2-way image classification set "data" from GitHub (shkj250/nailong_dataset); label vocabulary: nailong, naiwa.

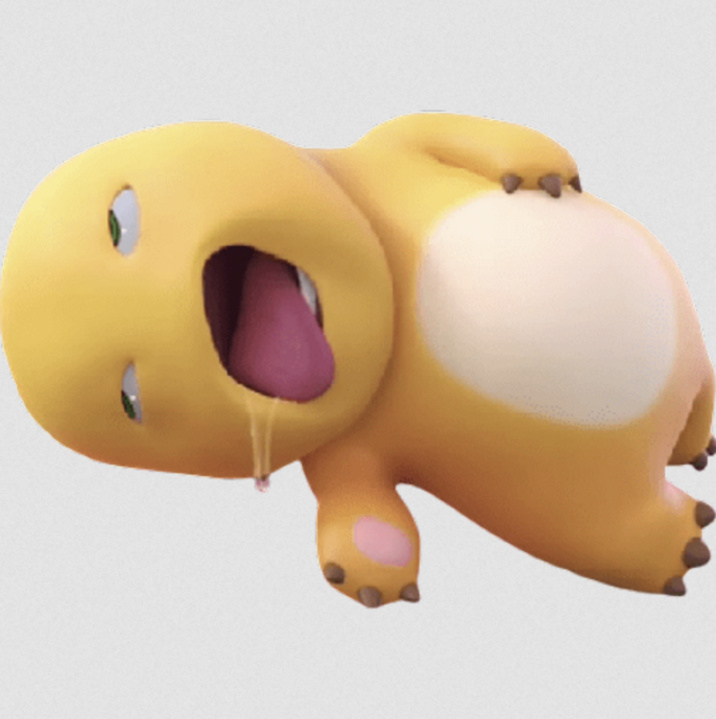
Label: nailong

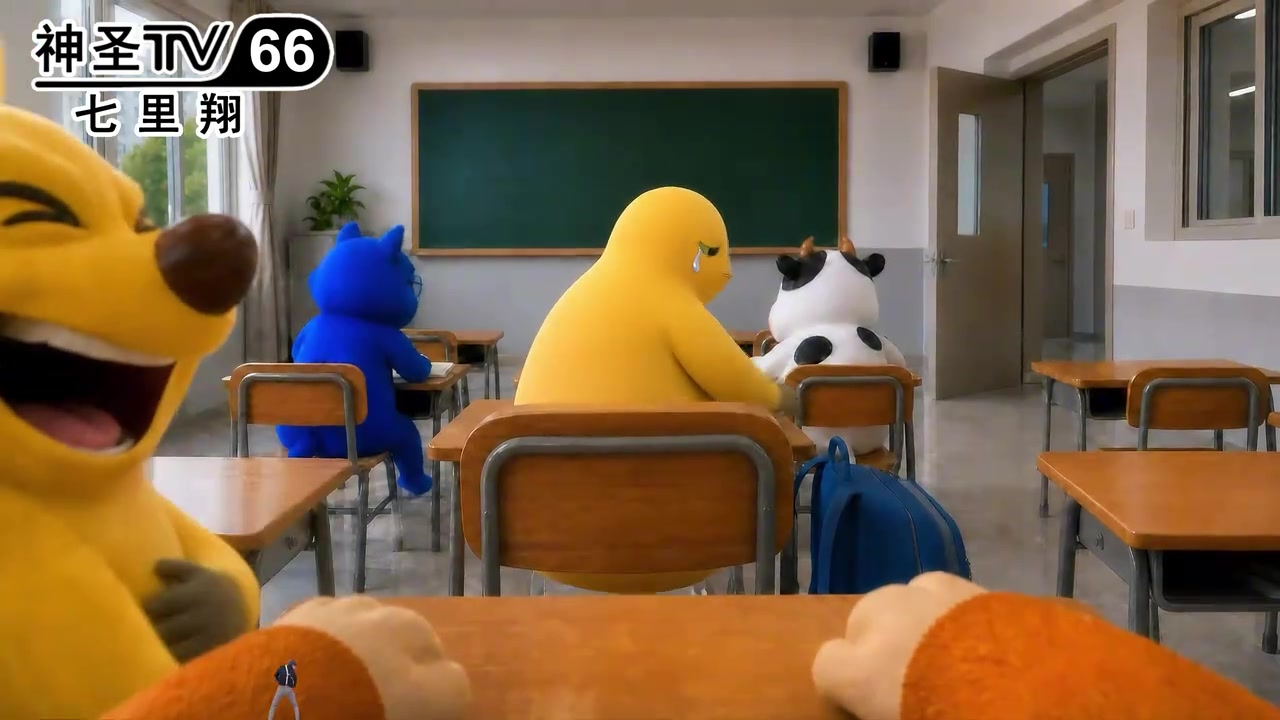
Label: naiwa

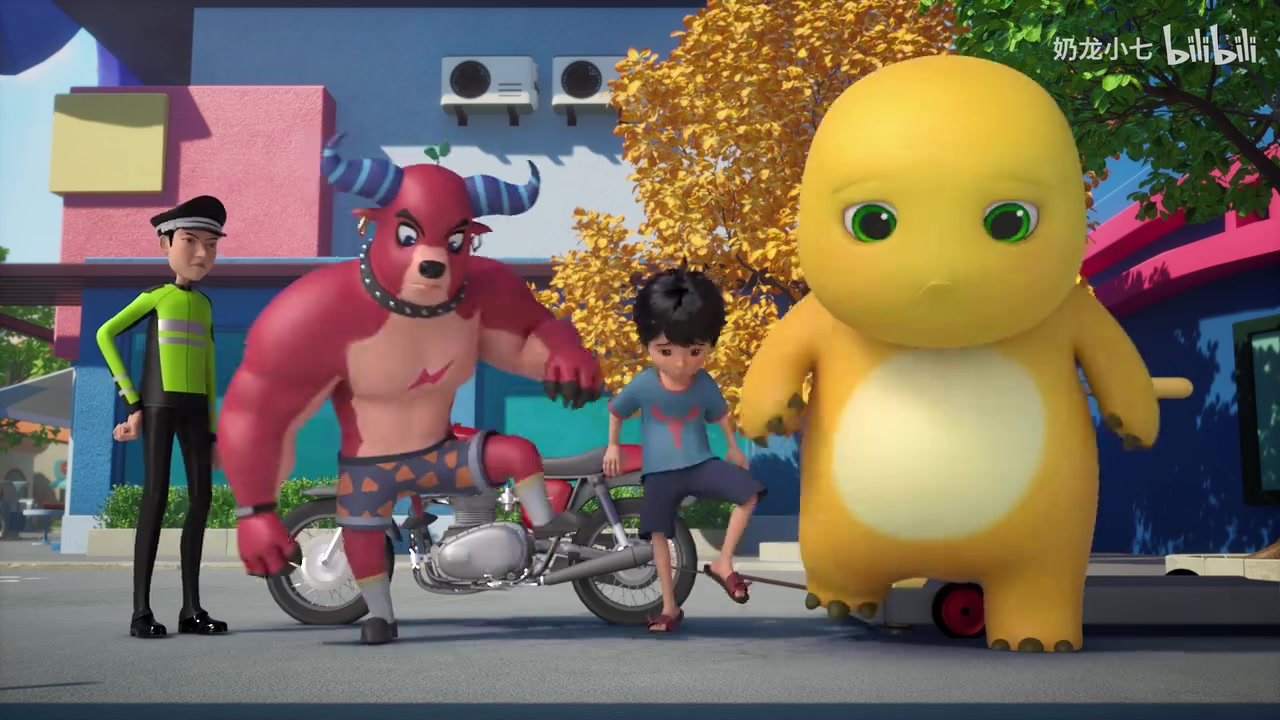
Label: nailong

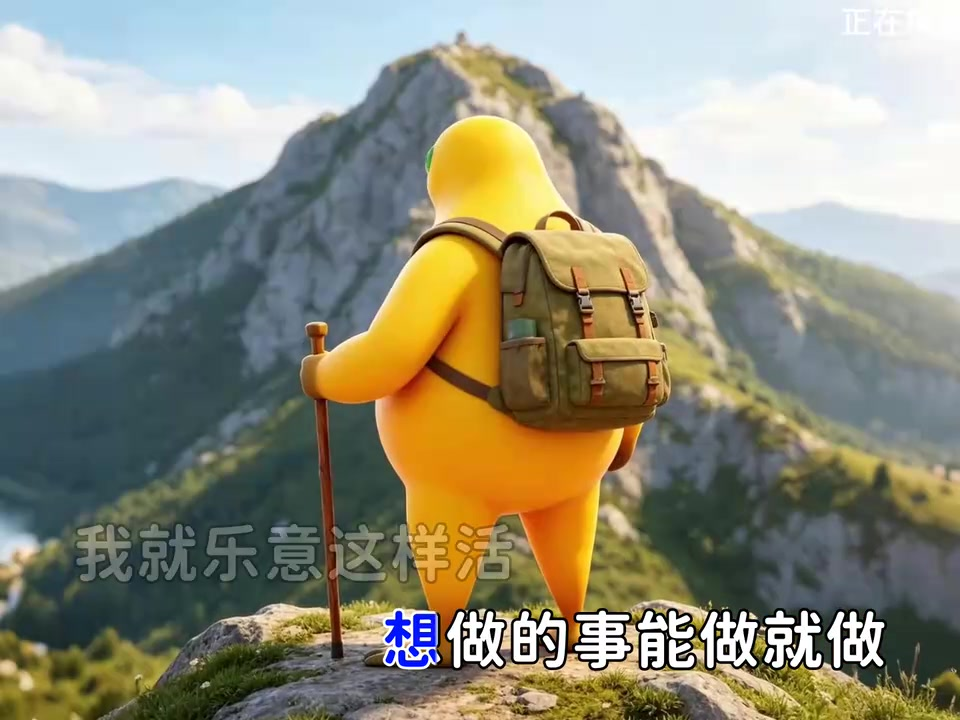
Label: naiwa
